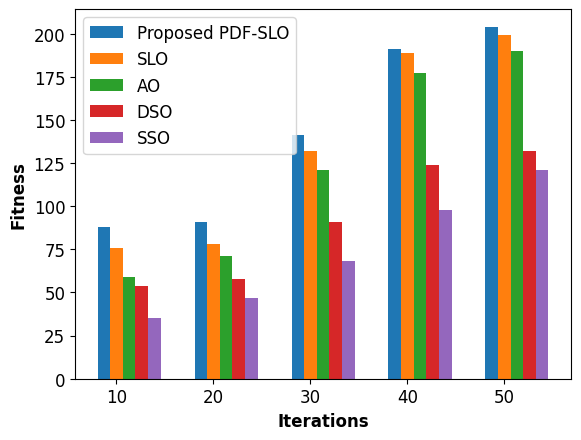

Reproduce this figure in Python.
import numpy as np
from matplotlib import pyplot as plt

''' Computational time'''
# fig = plt.figure(figsize=(10, 6))
# X = ['Proposed PJM-DJRNN', 'DJRNN', 'RNN', 'DNN', 'ANN', 'ENN']
# entime = [(18003), (28001), (40004), (58015), (66016), (78008)]
# X_axis = np.arange(len(X))
# # clr = ['deeppink','cadetblue','orange','darkgreen','lightcoral']
# plt.plot(X, entime, color='deeppink', marker="*")
# plt.xticks(X_axis, X, font="Times New Roman")
# plt.yticks(font="Times New Roman")
# plt.xlabel("Techniques", font="Times New Roman", fontweight="bold")
# plt.ylabel("Computational time (ms)", font="Times New Roman", fontweight="bold")
# # plt.title("Key Generation time", font="Times New Roman", fontweight="bold")
# plt.savefig("..\\..\\Run\\Result\\Computation_time.png")
# plt.show()

''' Clustering time'''
# fig = plt.figure(figsize=(10, 6))
# X = ['Proposed RFFC', 'FFC', 'FCM', 'Kmeans', 'PAM']
# entime = [(3245), (11002), (15001), (18008), (20004)]
# X_axis = np.arange(len(X))
# # clr = ['deeppink','cadetblue','orange','darkgreen','lightcoral']
# plt.plot(X, entime, color='darkgreen', marker="*")
# plt.xticks(X_axis, X, font="Times New Roman")
# plt.yticks(font="Times New Roman")
# plt.xlabel("Techniques", font="Times New Roman", fontweight="bold")
# plt.ylabel("Clustering time (ms)", font="Times New Roman", fontweight="bold")
# # plt.title("Key Generation time", font="Times New Roman", fontweight="bold")
# plt.savefig("..\\..\\Run\\Result\\Clustering_time.png")
# plt.show()

''' Clustering accuracy'''
# fig = plt.figure(figsize=(10, 6))
# X = ['Proposed RFFC', 'FFC', 'FCM', 'Kmeans', 'PAM']
# entime = [(91.0066), (85.4481), (82.9932), (78.1002), (72.6883)]
# X_axis = np.arange(len(X))
# clr = ['deeppink','cadetblue','orange','darkgreen','lightcoral']
# plt.bar(X, entime, color=clr)
# plt.xticks(X_axis, X, font="Times New Roman")
# plt.yticks(font="Times New Roman")
# plt.xlabel("Techniques", font="Times New Roman", fontweight="bold")
# plt.ylabel("Clustering accuracy (%)", font="Times New Roman", fontweight="bold")
# # plt.title("Key Generation time", font="Times New Roman", fontweight="bold")
# plt.savefig("..\\..\\Run\\Result\\Clustering_accuracy.png")
# plt.show()

''' PSNR'''

# fig = plt.figure(figsize=(10, 6))
# X = ['Proposed BrF-BLF', 'BLF', 'BWF', 'CF', 'LBPF']
# entime = [(36.1091), (31.56254), (28.3088), (21.8116), (19.4942)]
# X_axis = np.arange(len(X))
# clr = ['chocolate','darkolivegreen','deepskyblue','orchid','darkslateblue']
# plt.bar(X, entime, color=clr)
# plt.xticks(X_axis, X, font="Times New Roman")
# plt.yticks(font="Times New Roman")
# plt.xlabel("Techniques", font="Times New Roman", fontweight="bold")
# plt.ylabel("PSNR (db)", font="Times New Roman", fontweight="bold")
# # plt.title("Key Generation time", font="Times New Roman", fontweight="bold")
# plt.savefig("..\\..\\Run\\Result\\PSNR_ECG.png")
# plt.show()

''' Fitness vs. iteration'''

N = 5
ind = np.arange(N)
width = 0.13

ProposedPDFSLO = [88, 91, 141, 191, 204]
bar1 = plt.bar(ind, ProposedPDFSLO, width)
ExistingSLO = [76, 78, 132, 189, 199]
bar2 = plt.bar(ind + width, ExistingSLO, width)
ExistingAO = [59, 71, 121, 177, 190]
bar3 = plt.bar(ind + width * 2, ExistingAO, width)
ExistingDSO = [54, 58, 91, 124, 132]
bar4 = plt.bar(ind + width * 3, ExistingDSO, width)
ExistingSSO = [35, 47, 68, 98, 121]
bar5 = plt.bar(ind + width * 4, ExistingSSO, width)
# plt.ylim(0, 170)

plt.xlabel("Iterations", fontname='Times New Roman', fontsize=12, fontweight="bold")
plt.ylabel('Fitness', fontname='Times New Roman', fontsize=12, fontweight="bold")
# plt.title("Results Comparison",fontname='Times New Roman', fontsize=12,fontweight="bold")
colors = ['cornflowerblue', 'lightpink', 'wheat', 'navajowhite', 'paleturquoise']
plt.xticks(ind + width,
                    ["10", "20", "30", "40", "50"], fontname='Times New Roman', fontsize=12)
plt.yticks(fontname='Times New Roman', fontsize=12)
plt.legend((bar1, bar2, bar3, bar4, bar5),
                                   ('Proposed PDF-SLO', 'SLO', 'AO', 'DSO', 'SSO'),
                                   prop={'family': 'Times New Roman', 'size': 12}, loc='upper left')
plt.savefig("..\\..\\Run\\Result\\fitnessVsiteration.png")
plt.show()
